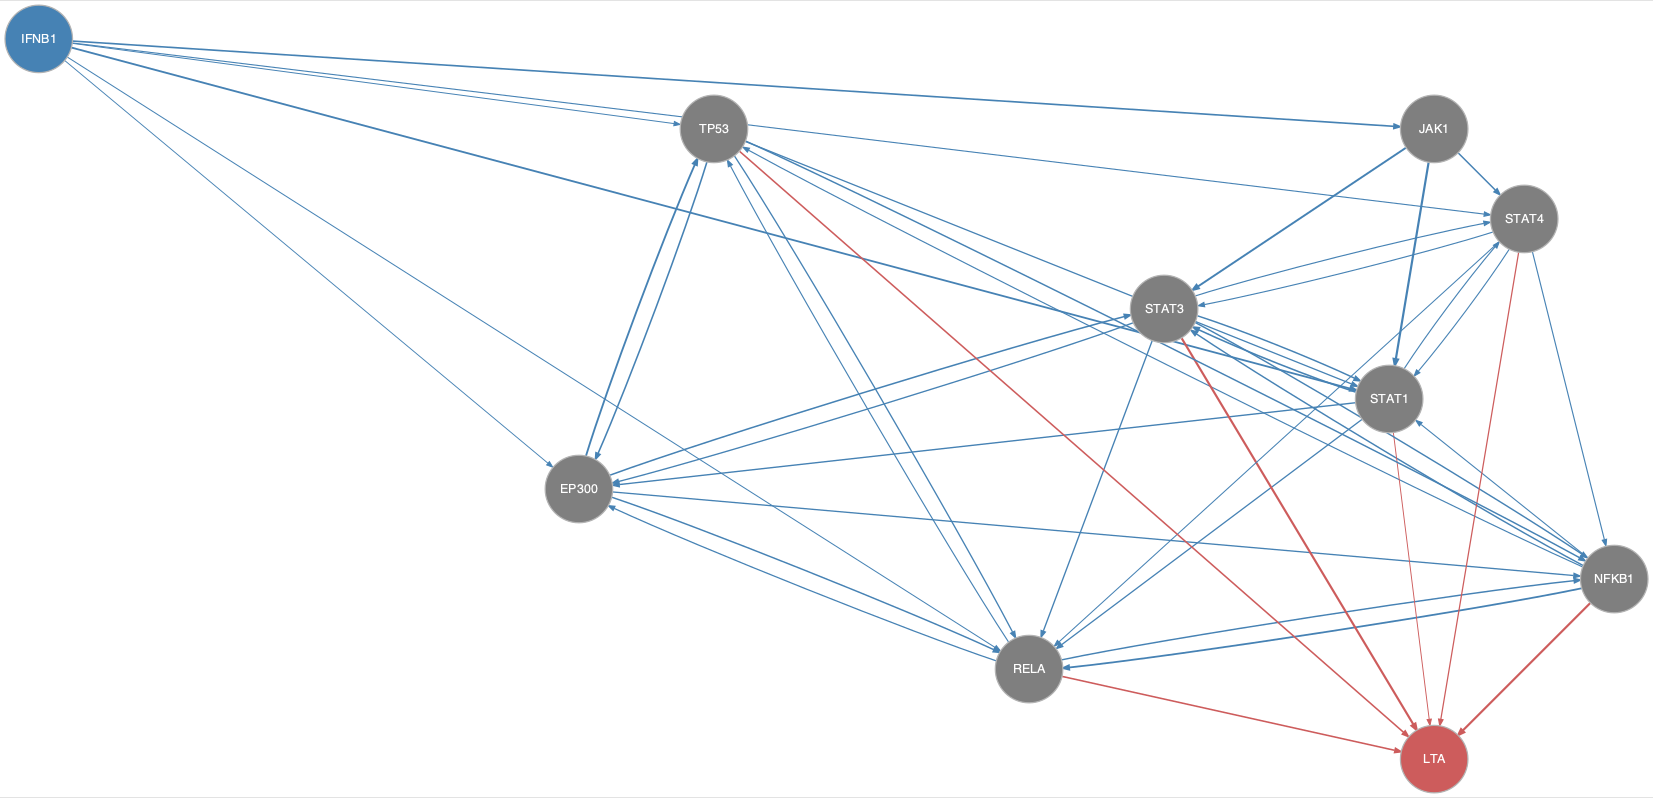

The file beside this chart, header and first rows:
from	to
EP300	NFKB1
EP300	RELA
EP300	STAT3
EP300	TP53
IFNB1	EP300
IFNB1	JAK1
IFNB1	RELA
IFNB1	STAT1
IFNB1	STAT4
IFNB1	TP53
JAK1	STAT1
JAK1	STAT3
JAK1	STAT4
NFKB1	RELA
NFKB1	STAT1
NFKB1	STAT3
NFKB1	TP53
RELA	EP300
RELA	NFKB1
RELA	TP53
STAT1	EP300
STAT1	RELA
STAT1	STAT3
STAT1	STAT4
STAT3	EP300
STAT3	NFKB1
STAT3	RELA
STAT3	STAT1
STAT3	STAT4
STAT4	NFKB1
STAT4	RELA
STAT4	STAT1
STAT4	STAT3
TP53	EP300
TP53	NFKB1
TP53	RELA
TP53	STAT1
NFKB1	LTA
RELA	LTA
STAT1	LTA
STAT3	LTA
STAT4	LTA
TP53	LTA
